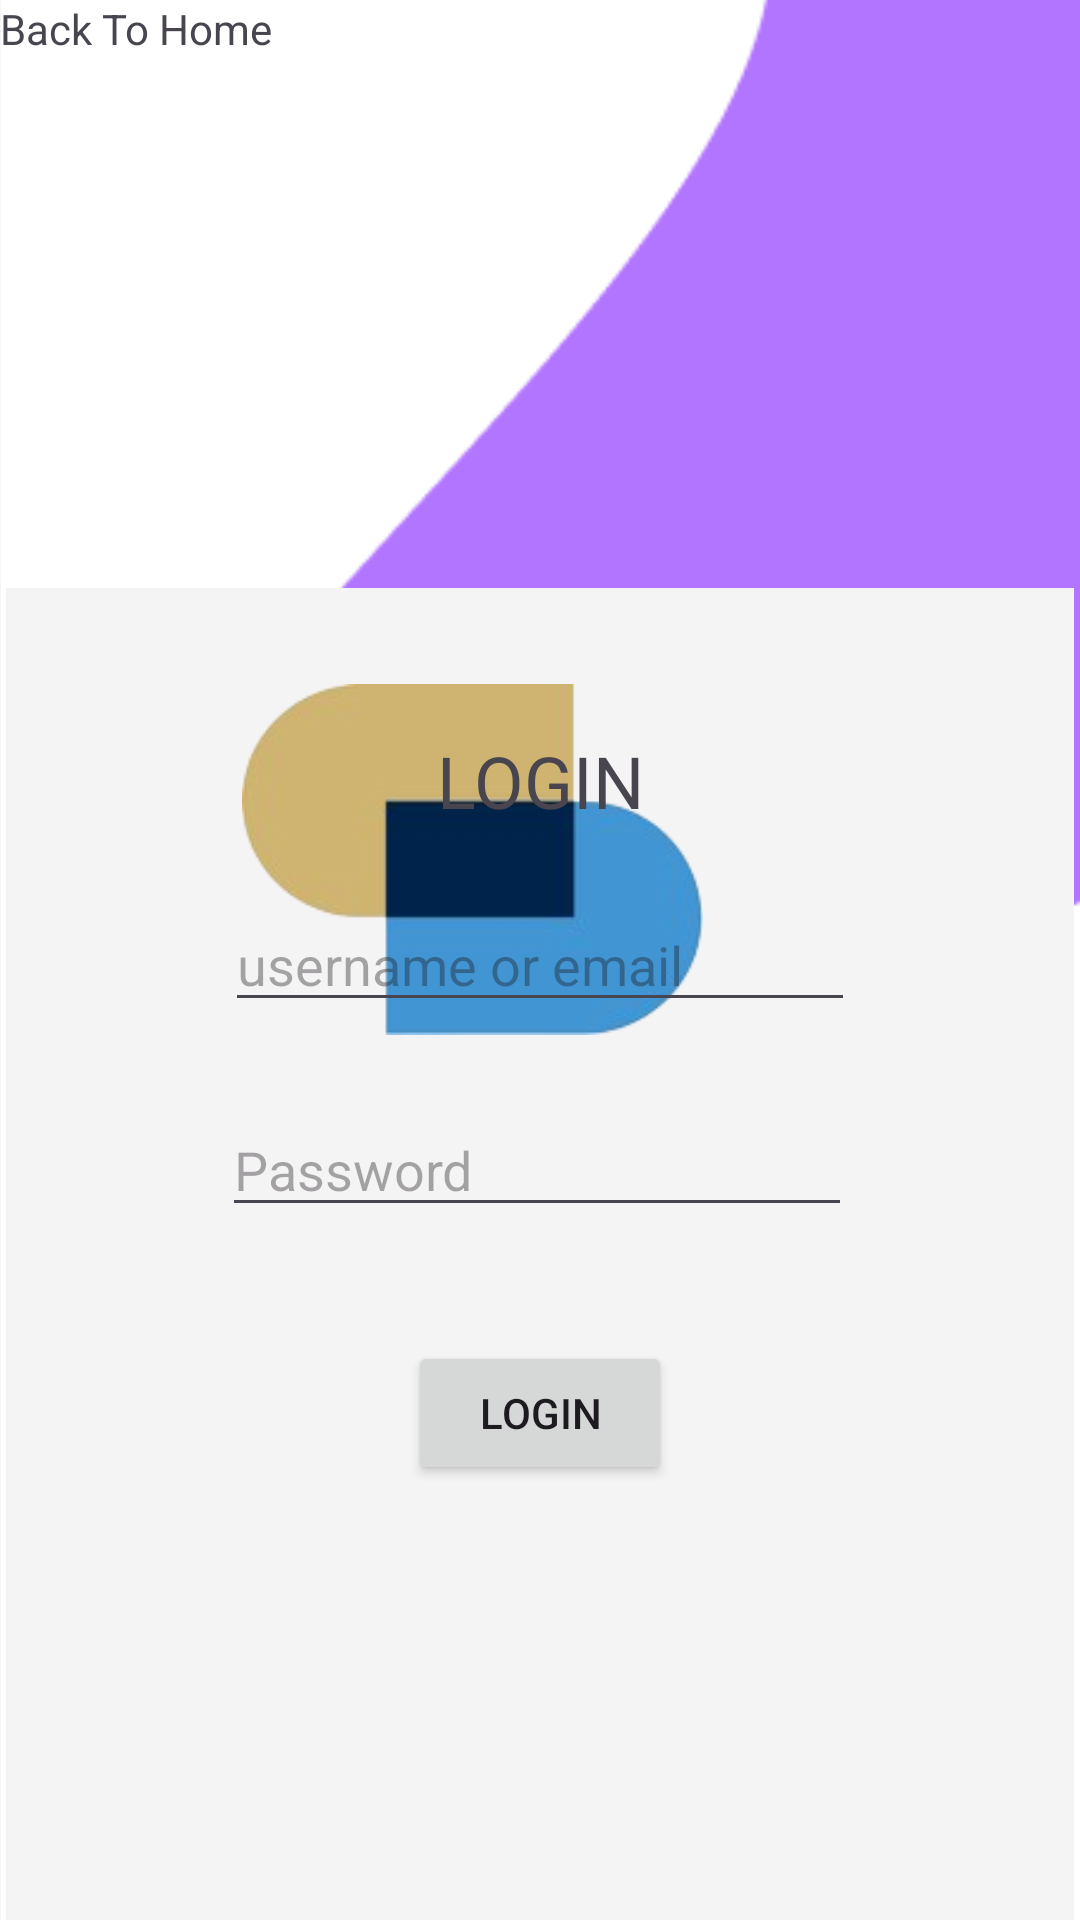

Write the Android layout XML for this screen, with the resource values it uses.
<!-- AndroidManifest.xml: application theme Theme.Splits -->
<!-- res/layout/activity_login.xml -->
<?xml version="1.0" encoding="utf-8"?>
<androidx.constraintlayout.widget.ConstraintLayout xmlns:android="http://schemas.android.com/apk/res/android"
    xmlns:app="http://schemas.android.com/apk/res-auto"
    xmlns:tools="http://schemas.android.com/tools"
    android:layout_width="match_parent"
    android:layout_height="match_parent"
    android:background="#F5F4F4"
    tools:context=".activities.LoginActivity">

    <ImageView
        android:id="@+id/imageView"
        android:layout_width="428dp"
        android:layout_height="925dp"
        app:layout_constraintBottom_toBottomOf="parent"
        app:layout_constraintEnd_toEndOf="parent"
        app:layout_constraintHorizontal_bias="0.0"
        app:layout_constraintStart_toStartOf="parent"
        app:layout_constraintTop_toTopOf="parent"
        app:layout_constraintVertical_bias="1.0"
        app:srcCompat="@drawable/background_split" />

    <View
        android:id="@+id/view"
        android:layout_width="0dp"
        android:layout_height="522dp"
        android:layout_marginStart="2dp"
        android:layout_marginTop="196dp"
        android:layout_marginEnd="2dp"
        android:background="#F5F4F4"
        app:layout_constraintEnd_toEndOf="parent"
        app:layout_constraintHorizontal_bias="1.0"
        app:layout_constraintStart_toStartOf="parent"
        app:layout_constraintTop_toTopOf="parent" />

    <ImageView
        android:id="@+id/imageView3"
        android:layout_width="165dp"
        android:layout_height="117dp"
        android:layout_marginTop="32dp"
        android:layout_marginEnd="120dp"
        app:layout_constraintEnd_toEndOf="parent"
        app:layout_constraintTop_toTopOf="@+id/view"
        app:srcCompat="@drawable/logo" />

    <TextView
        android:id="@+id/LoginTitleText"
        android:layout_width="wrap_content"
        android:layout_height="wrap_content"
        android:layout_marginBottom="23dp"
        android:text="LOGIN"
        android:textSize="24sp"
        app:layout_constraintBottom_toTopOf="@+id/userNamefield"
        app:layout_constraintEnd_toEndOf="parent"
        app:layout_constraintStart_toStartOf="parent" />

    <EditText
        android:id="@+id/userNamefield"
        android:layout_width="wrap_content"
        android:layout_height="wrap_content"
        android:ems="10"
        android:hint="username or email"
        android:inputType="text"
        app:layout_constraintBottom_toBottomOf="parent"
        app:layout_constraintEnd_toEndOf="parent"
        app:layout_constraintStart_toStartOf="parent"
        app:layout_constraintTop_toTopOf="parent" />

    <EditText
        android:id="@+id/passwordField"
        android:layout_width="wrap_content"
        android:layout_height="wrap_content"
        android:layout_marginTop="27dp"
        android:layout_marginEnd="1dp"
        android:ems="10"
        android:hint="Password"
        android:inputType="text"
        app:layout_constraintEnd_toEndOf="@+id/userNamefield"
        app:layout_constraintTop_toBottomOf="@+id/userNamefield" />

    <Button
        android:id="@+id/Loginbutton"
        android:layout_width="wrap_content"
        android:layout_height="wrap_content"
        android:layout_marginTop="38dp"
        android:text="LOGIN"
        app:layout_constraintEnd_toEndOf="parent"
        app:layout_constraintStart_toStartOf="parent"
        app:layout_constraintTop_toBottomOf="@+id/passwordField" />

    <TextView
        android:id="@+id/homeText"
        android:layout_width="wrap_content"
        android:layout_height="wrap_content"
        android:clickable="true"
        android:text="Back To Home"
        tools:layout_editor_absoluteX="160dp"
        tools:layout_editor_absoluteY="672dp" />

</androidx.constraintlayout.widget.ConstraintLayout>
<!-- resources referenced by this layout -->
<resources>
  <!-- drawable background_split: png bitmap (drawable, 9376 bytes) -->
  <!-- drawable logo: png bitmap (drawable, 12610 bytes) -->
  <style name="Theme.Splits" parent="Base.Theme.Splits" />
  <style name="Base.Theme.Splits" parent="Theme.Material3.DayNight.NoActionBar">
          
          
      </style>
</resources>
